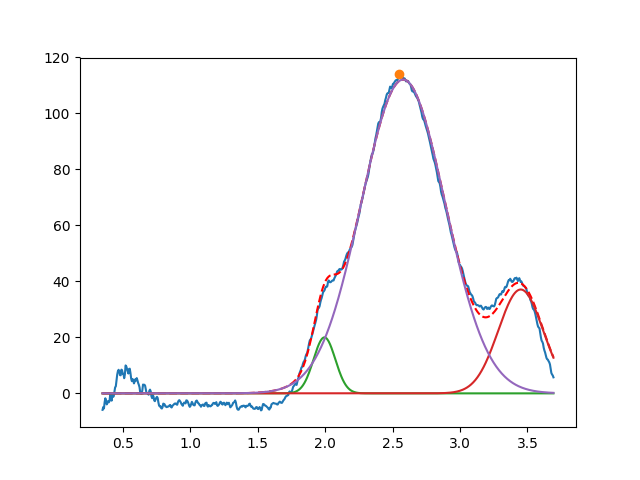

The data file committed next to this chart (first rows):
1.994853993822055527e+00, 2.000000000000000355e+01, 1.905818759133307561e-01, 9.999999999999998890e-01
3.450000000000000622e+00, 3.711215610474002347e+01, 3.910052572027827855e-01, 9.999999999999998890e-01
2.578634226607319668e+00, 1.120961880896137330e+02, 7.326554643879855666e-01, 9.999999999999998890e-01
